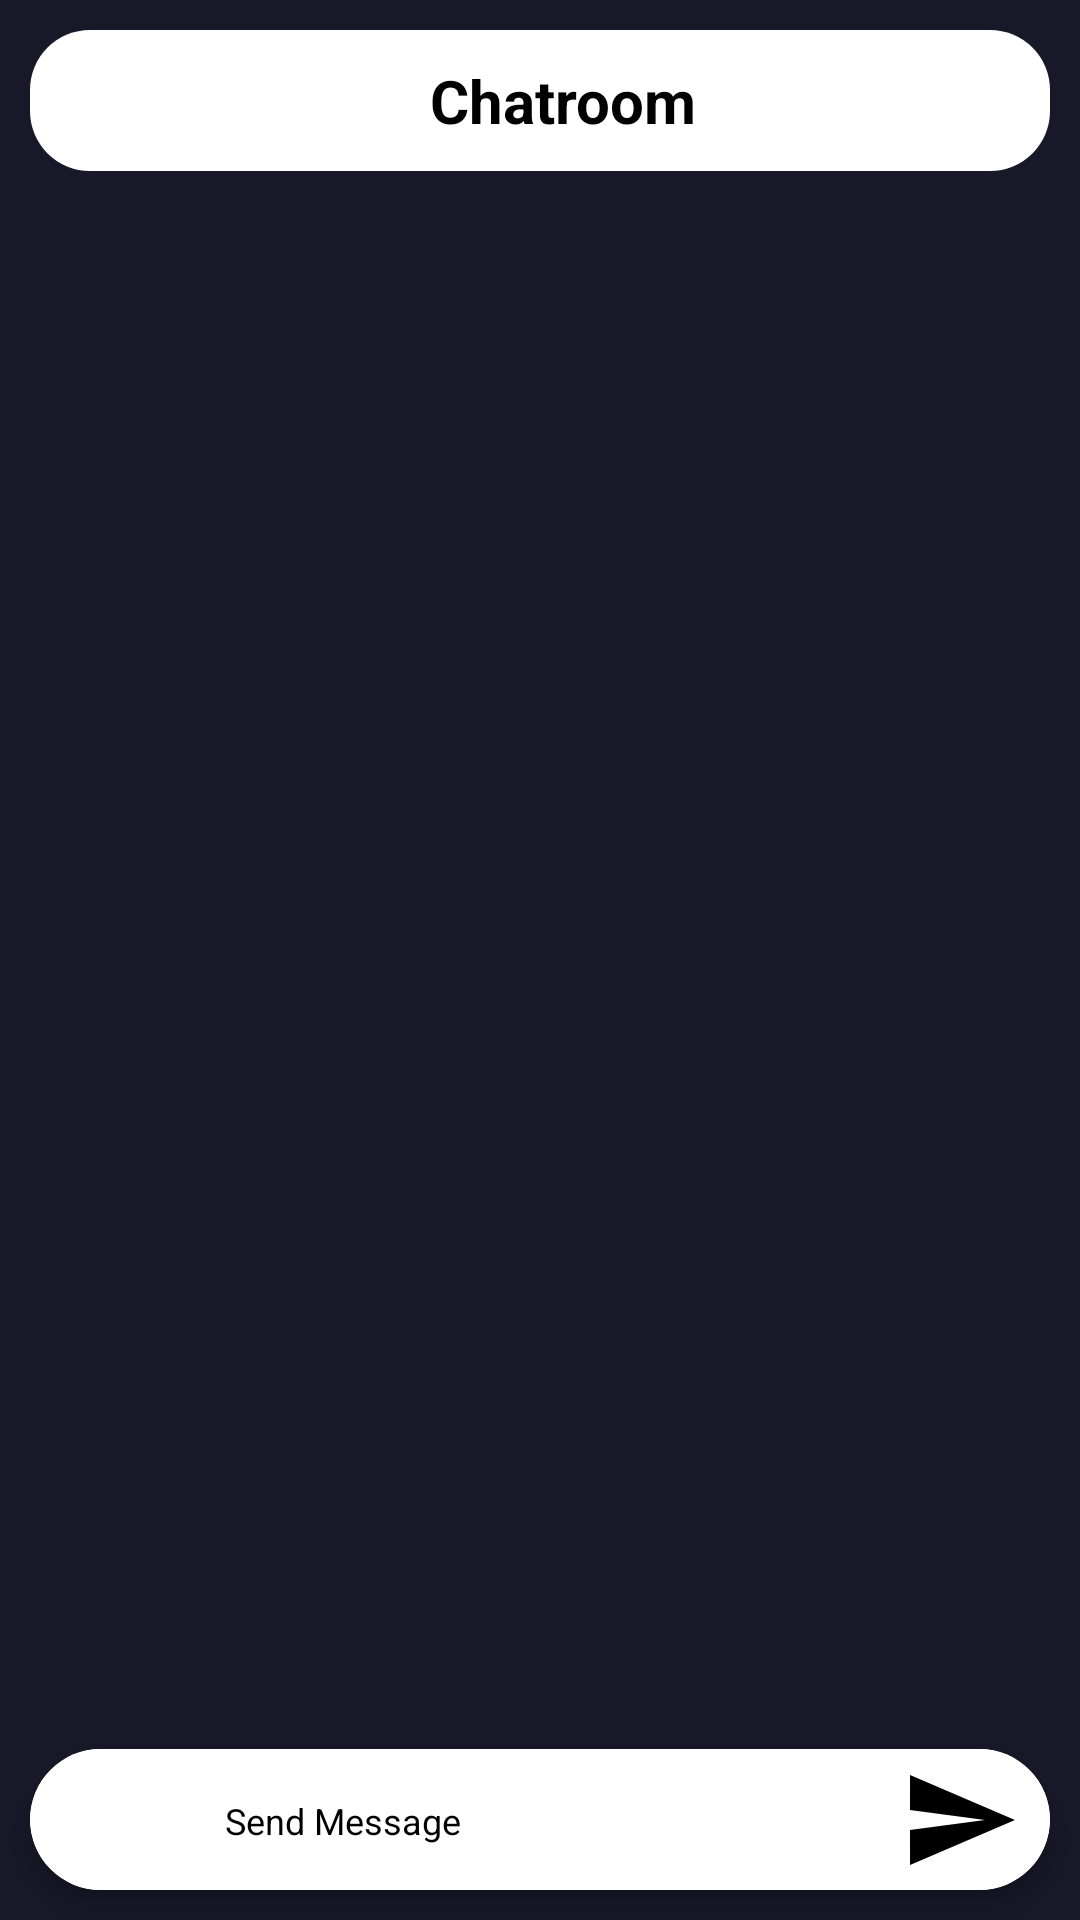

This screen was rendered from an Android layout file. Write that file and the resources it references.
<!-- AndroidManifest.xml: application theme Theme.example -->
<!-- res/layout/activity_chatroom.xml -->
<?xml version="1.0" encoding="utf-8"?>
<androidx.constraintlayout.widget.ConstraintLayout xmlns:android="http://schemas.android.com/apk/res/android"
    xmlns:app="http://schemas.android.com/apk/res-auto"
    xmlns:tools="http://schemas.android.com/tools"
    android:layout_width="match_parent"
    android:layout_height="match_parent"
    android:background="@color/PrimaryColor"
    tools:context=".chatroom">


    <androidx.recyclerview.widget.RecyclerView
        android:id="@+id/chat_list"
        android:layout_width="match_parent"
        android:layout_height="0dp"
        android:clipToPadding="false"
        android:elevation="5dp"
        android:padding="10dp"
        app:layout_constraintBottom_toTopOf="@+id/cardView"
        app:layout_constraintEnd_toEndOf="parent"
        app:layout_constraintStart_toStartOf="parent"
        app:layout_constraintTop_toBottomOf="@+id/toolbar" />


    <androidx.appcompat.widget.Toolbar
        android:id="@+id/toolbar"
        android:layout_width="match_parent"
        android:layout_height="47dp"
        android:layout_margin="10dp"
        android:background="@drawable/toolbar_round_background"
        app:layout_constraintEnd_toEndOf="parent"
        app:layout_constraintStart_toStartOf="parent"
        app:layout_constraintTop_toTopOf="parent">

        <LinearLayout
            android:layout_width="match_parent"
            android:layout_height="match_parent"
            android:gravity="center">
            <TextView
                android:layout_width="wrap_content"
                android:layout_height="wrap_content"
                android:text="Chatroom"
                android:textColor="@color/black"
                android:textStyle="bold"
                android:textSize="20dp"/>



        </LinearLayout>

    </androidx.appcompat.widget.Toolbar>





    <androidx.cardview.widget.CardView
        android:id="@+id/cardView"
        android:layout_width="match_parent"
        android:layout_height="47dp"
        android:layout_margin="10dp"
        app:cardCornerRadius="30dp"
        app:cardElevation="5dp"
        app:layout_constraintBottom_toBottomOf="parent"
        app:layout_constraintEnd_toEndOf="parent"
        app:layout_constraintStart_toStartOf="parent">

        <androidx.constraintlayout.widget.ConstraintLayout
            android:layout_width="match_parent"
            android:background="@color/white"
            android:layout_height="match_parent">


            <EditText
                android:id="@+id/chat_box"
                android:layout_width="0dp"
                android:layout_height="wrap_content"
                android:background="@android:color/transparent"
                android:hint="Send Message"
                android:textSize="12sp"
                android:padding="15dp"
                android:textColorHint="@color/black"
                android:textColor="@color/black"
                app:layout_constraintBottom_toBottomOf="parent"
                app:layout_constraintEnd_toStartOf="@+id/imageButton"
                app:layout_constraintHorizontal_bias="0.0"
                app:layout_constraintStart_toEndOf="@+id/imageView"
                app:layout_constraintTop_toTopOf="parent"
                app:layout_constraintVertical_bias="1.0" />

            <ImageView
                android:id="@+id/imageView"
                android:layout_width="40dp"
                android:layout_height="40dp"
                android:layout_marginStart="10dp"
                android:scaleType="centerCrop"
                android:src="@drawable/ic_attach_file_black_24dp"

                app:layout_constraintBottom_toBottomOf="parent"
                app:layout_constraintStart_toStartOf="parent"
                app:layout_constraintTop_toTopOf="parent" />

            <ImageView
                android:id="@+id/imageButton"
                android:layout_width="40dp"
                android:layout_height="40dp"
                android:onClick="addMessage"
                android:layout_marginEnd="10dp"
                android:src="@drawable/ic_send_black_24dp"
                app:layout_constraintBottom_toBottomOf="parent"
                app:layout_constraintEnd_toEndOf="parent"
                app:layout_constraintTop_toTopOf="parent"/>


        </androidx.constraintlayout.widget.ConstraintLayout>


    </androidx.cardview.widget.CardView>


</androidx.constraintlayout.widget.ConstraintLayout>
<!-- resources referenced by this layout -->
<resources>
  <color name="PrimaryColor">#181828</color>
  <color name="black">#FF000000</color>
  <color name="white">#FFFFFFFF</color>
  <!-- drawable ic_send_black_24dp (drawable) -->
  <vector android:height="18dp" android:viewportHeight="24"
      android:viewportWidth="24" android:width="18dp" xmlns:android="http://schemas.android.com/apk/res/android">
      <path android:fillColor="#000000" android:pathData="M2.01,21L23,12 2.01,3 2,10l15,2 -15,2z"/>
  </vector>
  <!-- drawable toolbar_round_background (drawable) -->
  <shape xmlns:android="http://schemas.android.com/apk/res/android">
  
      <solid android:color="@color/white"/>
      <corners android:radius="20dp"/>
  
  
  
  </shape>
  <style name="Theme.example" parent="Theme.AppCompat.DayNight.NoActionBar">
          
          <item name="colorPrimary">@color/purple_500</item>
          <item name="colorPrimaryVariant">@color/purple_700</item>
          <item name="colorOnPrimary">@color/white</item>
          
          <item name="colorSecondary">@color/teal_200</item>
          <item name="colorSecondaryVariant">@color/teal_700</item>
          <item name="colorOnSecondary">@color/black</item>
          
          <item name="android:statusBarColor" tools:targetApi="l">?attr/colorPrimaryVariant</item>
          
      </style>
  <color name="purple_500">#FF6200EE</color>
  <color name="purple_700">#FF3700B3</color>
  <color name="teal_200">#FF03DAC5</color>
  <color name="teal_700">#FF018786</color>
</resources>
